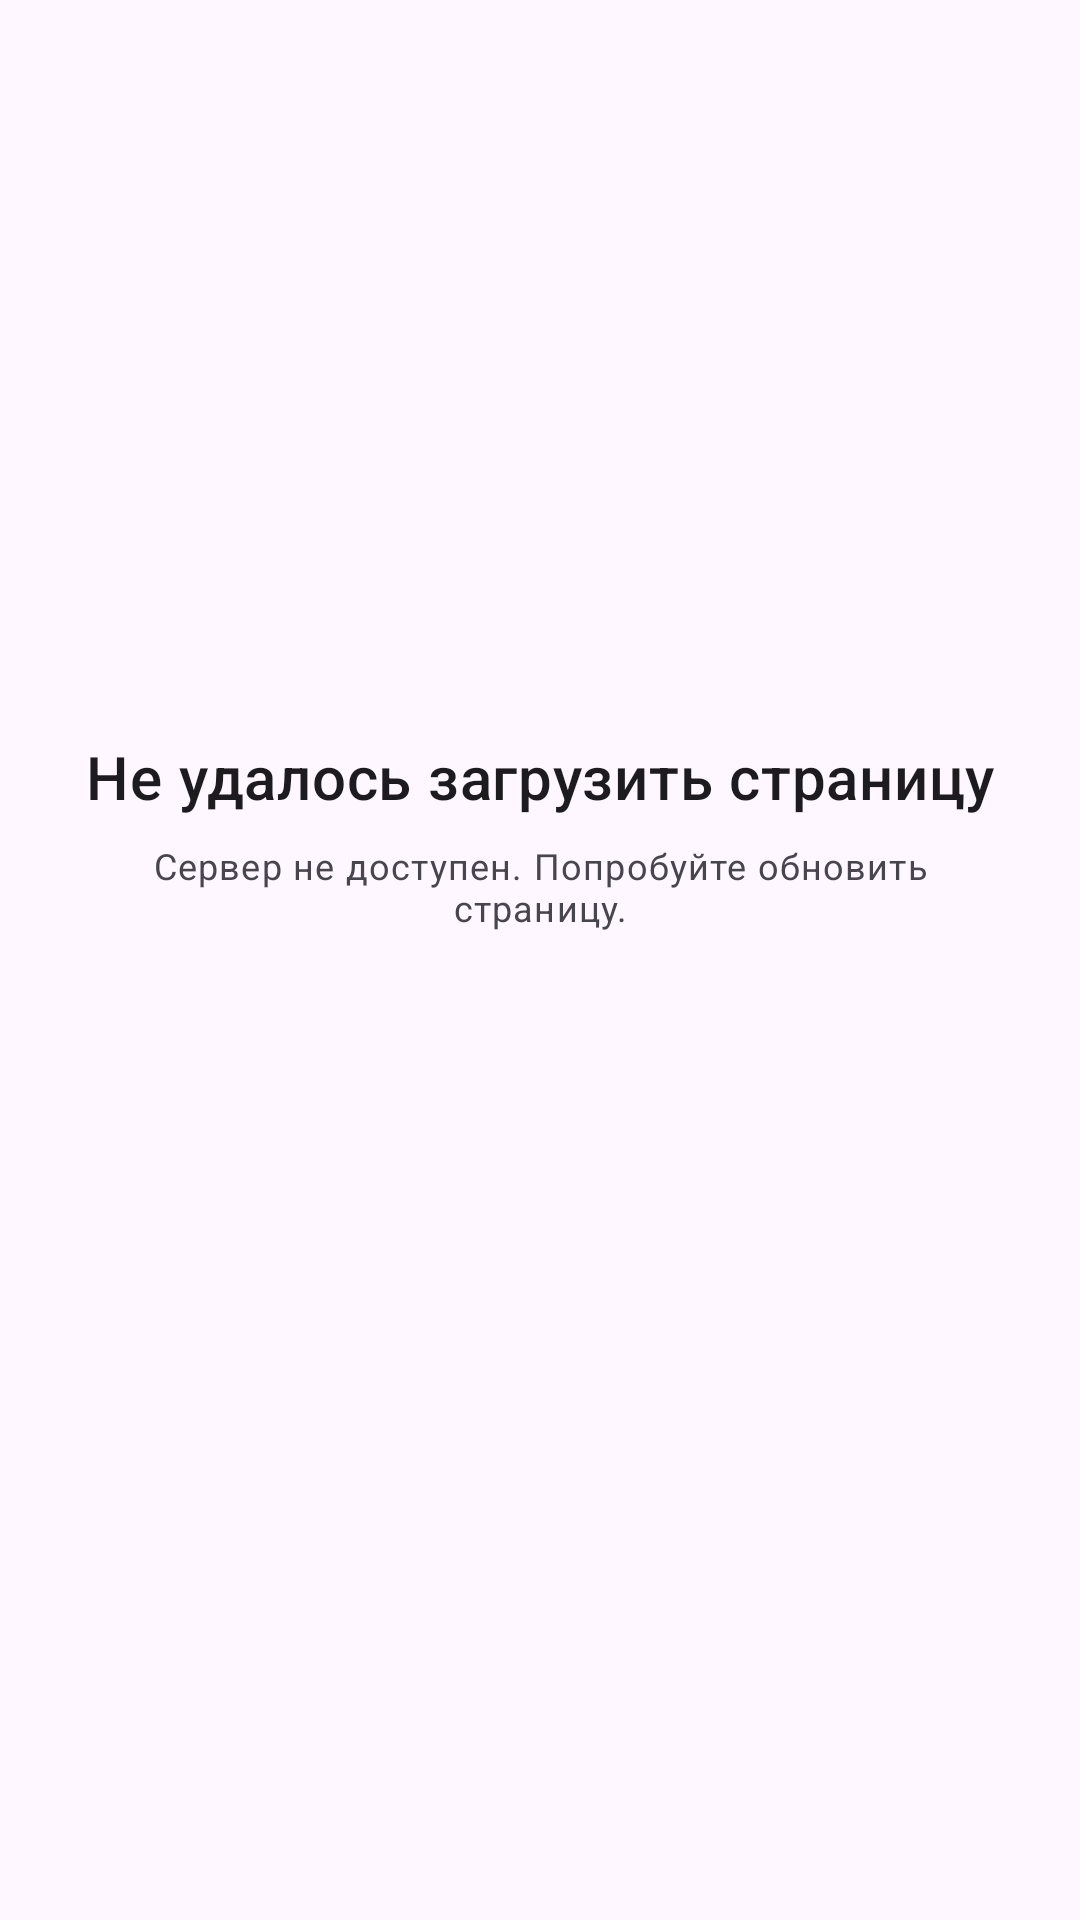

Layout XML and referenced resources for this Android screen:
<!-- AndroidManifest.xml: application theme Theme.MilkyLand -->
<!-- res/layout/error_web_home.xml -->
<?xml version="1.0" encoding="utf-8"?>
<androidx.constraintlayout.widget.ConstraintLayout
    xmlns:android="http://schemas.android.com/apk/res/android"
    xmlns:app="http://schemas.android.com/apk/res-auto"
    android:layout_width="match_parent"
    android:layout_height="match_parent"
    android:background="?android:colorBackground">

    <com.google.android.material.textview.MaterialTextView
        style="?textAppearanceHeadline6"
        android:id="@+id/error_message"
        android:layout_width="match_parent"
        android:layout_height="wrap_content"
        android:layout_marginStart="24dp"
        android:layout_marginEnd="24dp"
        android:gravity="center_horizontal"
        android:text="@string/error_web_home"
        app:layout_constraintBottom_toBottomOf="parent"
        app:layout_constraintTop_toTopOf="parent"
        app:layout_constraintVertical_bias=".40" />

    <com.google.android.material.textview.MaterialTextView
        style="?textAppearanceCaption"
        android:layout_width="match_parent"
        android:layout_height="wrap_content"
        android:layout_marginStart="24dp"
        android:layout_marginEnd="24dp"
        android:layout_marginTop="8dp"
        android:gravity="center_horizontal"
        android:text="@string/error_web_home_description"
        app:layout_constraintTop_toBottomOf="@id/error_message" />

</androidx.constraintlayout.widget.ConstraintLayout>
<!-- resources referenced by this layout -->
<resources>
  <string name="error_web_home">Не удалось загрузить страницу</string>
  <string name="error_web_home_description">Сервер не доступен. Попробуйте обновить страницу.</string>
  <style name="Theme.MilkyLand" parent="Base.Theme.MilkyLand" />
  <style name="Base.Theme.MilkyLand" parent="Theme.Material3.DayNight.NoActionBar">
          
          
      </style>
</resources>
